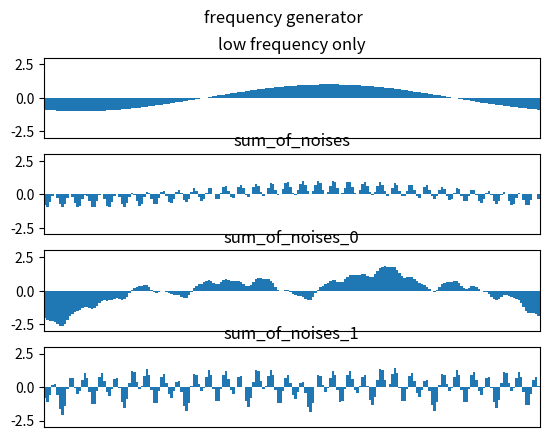

Python code for this plot:
# sin wave
import random
import matplotlib.pyplot as plt
import math

mapsize = 200    # change this for increase detail
axislimits = [0, mapsize, -3, 3]
width = 1
fig, axs = plt.subplots(4)

amplitudes = [0.2, 0.5, 1.0, 0.7, 0.5, 0.4] # change frequency weight
frequencies = [1, 2, 4, 8, 16, 32]  # octaves

def noise(freq):
    phase = random.uniform(0, 2*math.pi)
    return [math.sin(2*math.pi * freq*x/mapsize + phase) for x in range(mapsize)]

def weighted_sum(amplitudes, noises):
    output = [0.0] * mapsize  # make an array of length mapsize
    for k in range(len(noises)):
        for x in range(mapsize):
            output[x] += amplitudes[k] * noises[k][x]
    return output


noises = [noise(f) for f in frequencies]
sum_of_noises   = weighted_sum([0.5, 0.0, 0.0, 0.0, 0.0, 0.5], noises)
sum_of_noises_0 = weighted_sum([1.0, 0.7, 0.5, 0.3, 0.2, 0.1], noises)
sum_of_noises_1 = weighted_sum([0.1, 0.1, 0.2, 0.3, 0.5, 1.0], noises)

# noises
#stampo solo la frequenza più bassa
axs[0].bar(range(len(noises[0])), noises[0], align='edge', width=width)
axs[0].set_title('low frequency only')
axs[0].axis(axislimits)
axs[0].xaxis.set_visible(False)

# sum_of_noises
axs[1].bar(range(len(sum_of_noises)), sum_of_noises, align='edge', width=width)
axs[1].set_title('sum_of_noises')
axs[1].axis(axislimits)
axs[1].xaxis.set_visible(False)

# sum_of_noises_0
axs[2].bar(range(len(sum_of_noises_0)), sum_of_noises_0, align='edge', width=width)
axs[2].set_title('sum_of_noises_0')
axs[2].axis(axislimits)
axs[2].xaxis.set_visible(False)

# sum_of_noises_1
axs[3].bar(range(len(sum_of_noises_1)), sum_of_noises_1, align='edge', width=width)
axs[3].set_title('sum_of_noises_1')
axs[3].axis(axislimits)
axs[3].xaxis.set_visible(False)

fig.suptitle('frequency generator')

# function to show the plot
plt.show()
